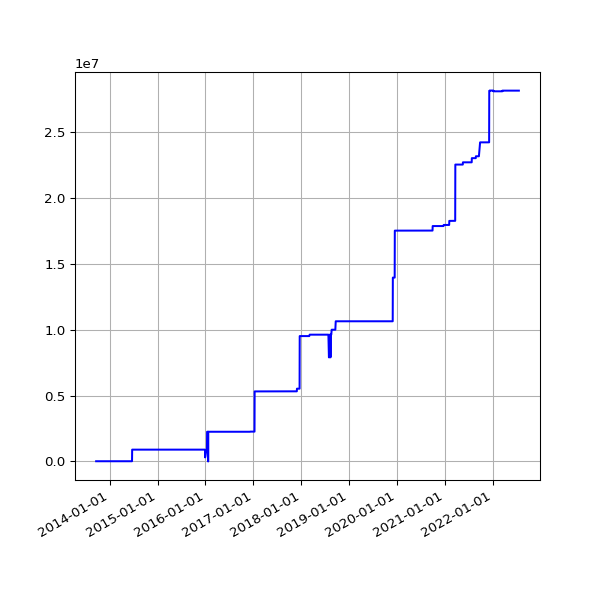

Data behind this chart, as committed beside it:
date, value
2013-09-19 02:16:07 +0100, 16739
2013-09-20 02:42:51 +0100, 16739
2013-09-21 02:35:34 +0100, 16739
2013-09-22 02:42:30 +0100, 16739
2013-09-23 14:45:25 +0100, 16739
2013-09-24 02:24:38 +0100, 16739
2013-09-25 02:24:18 +0100, 16739
2013-09-25 11:14:19 +0100, 16739
2013-09-25 15:24:36 +0100, 16739
2013-09-26 02:28:48 +0100, 16739
2013-09-27 03:04:57 +0100, 16739
2013-09-28 02:34:11 +0100, 16739
2013-09-29 02:37:28 +0100, 16739
2013-09-30 02:41:33 +0100, 16739
2013-10-01 02:48:10 +0100, 16739
2013-10-02 02:40:18 +0100, 16739
2013-10-05 02:35:24 +0100, 16739
2013-10-06 02:35:14 +0100, 16739
2013-10-07 02:36:02 +0100, 16739
2013-10-08 02:48:25 +0100, 16739
2013-10-09 02:44:15 +0100, 16739
2013-10-10 02:42:47 +0100, 16739
2013-10-11 02:43:24 +0100, 16739
2013-10-12 02:36:46 +0100, 16739
2013-10-13 02:34:49 +0100, 16739
2013-10-16 02:38:31 +0100, 16739
2013-10-17 02:38:11 +0100, 16739
2013-10-18 03:54:04 +0100, 16739
2013-10-19 04:22:37 +0100, 16739
2013-10-20 03:47:14 +0100, 16739
2013-10-21 03:33:15 +0100, 16739
2013-10-22 03:54:27 +0100, 16739
2013-10-23 04:08:12 +0100, 16739
2013-10-24 03:23:20 +0100, 16739
2013-10-25 03:49:11 +0100, 16739
2013-10-26 02:58:11 +0100, 16739
2013-10-27 04:56:02 +0000, 16739
2013-10-28 03:29:04 +0000, 16739
2013-10-29 03:34:38 +0000, 16739
2013-10-30 03:44:23 +0000, 16739
2013-10-31 04:16:06 +0000, 16739
2013-11-01 19:13:36 +0000, 16739
2013-11-04 10:02:58 +0000, 16739
2013-11-05 03:51:50 +0000, 16739
2013-11-06 03:39:36 +0000, 16739
2013-11-07 03:44:18 +0000, 16739
2013-11-08 03:49:56 +0000, 16739
2013-11-09 04:02:57 +0000, 16739
2013-11-10 03:28:18 +0000, 16739
2013-11-11 03:43:31 +0000, 16739
2013-11-12 04:09:49 +0000, 16739
2013-11-13 04:17:11 +0000, 16739
2013-11-14 03:34:20 +0000, 16739
2013-11-15 03:40:17 +0000, 16739
2013-11-16 03:32:06 +0000, 16739
2013-11-17 03:26:32 +0000, 16739
2013-11-18 03:40:30 +0000, 16739
2013-11-19 03:32:58 +0000, 16739
2013-11-20 03:45:31 +0000, 16739
2013-11-21 00:22:41 +0000, 16739
... 2,565 more rows
